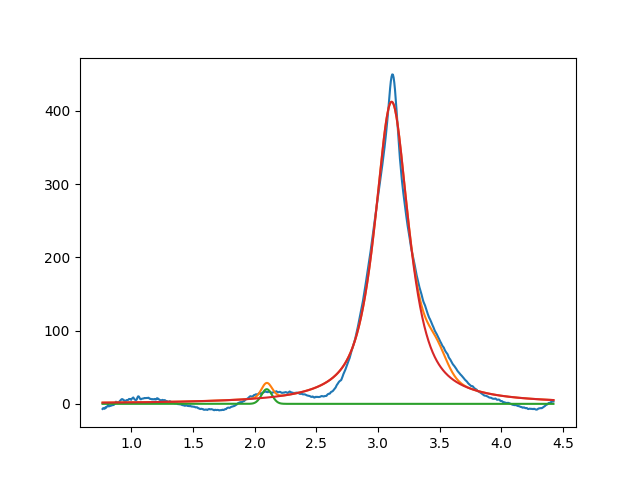

The data file committed next to this chart (first rows):
2.097280826060870407e+00, 2.000000000000000355e+01, 1.000000000000000194e-01, 9.999999999999998890e-01
3.110269374399935671e+00, 4.123135192369296078e+02, 3.297014597857661489e-01, 1.940506263153283506e-01
3.472149400825376375e+00, 2.999999999999999645e+01, 1.999999999999999833e-01, 9.999999999999998890e-01
